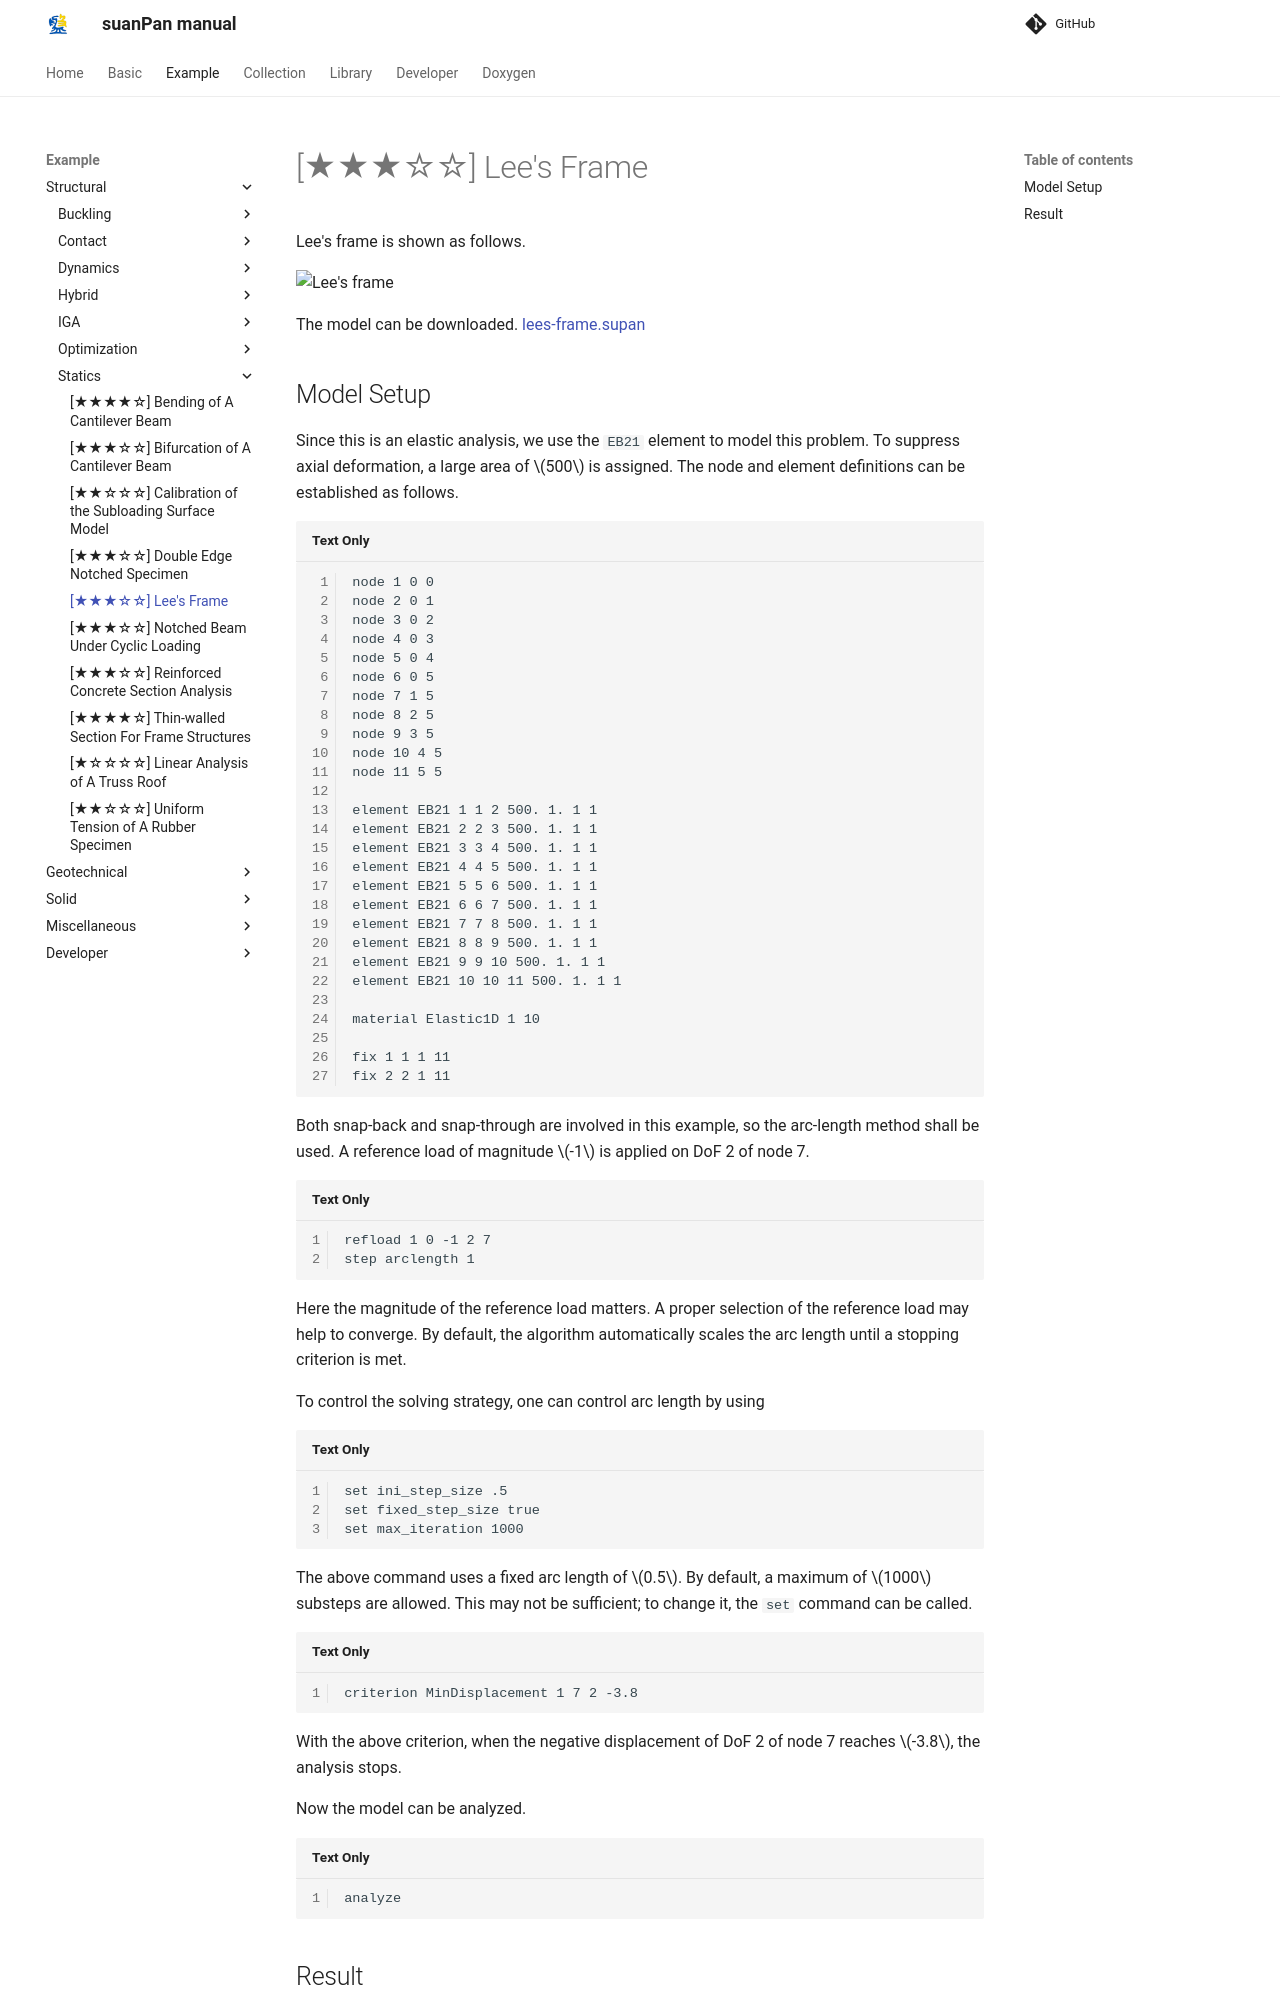

repository: TLCFEM/suanPan-manual · page: 4.4/Example/Structural/Statics/lees-frame/index.html · generator: mkdocs

# [★★★☆☆] Lee's Frame

Lee's frame is shown as follows.

![Lee's frame](lees-frame.svg)

The model can be downloaded.
[lees-frame.supan](lees-frame.supan)

## Model Setup

Since this is an elastic analysis, we use the `EB21` element to model this problem.
To suppress axial deformation, a large area of $$500$$ is assigned.
The node and element definitions can be established as follows.

```
node 1 0 0
node 2 0 1
node 3 0 2
node 4 0 3
node 5 0 4
node 6 0 5
node 7 1 5
node 8 2 5
node 9 3 5
node 10 4 5
node 11 5 5

element EB21 1 1 2 500. 1. 1 1
element EB21 2 2 3 500. 1. 1 1
element EB21 3 3 4 500. 1. 1 1
element EB21 4 4 5 500. 1. 1 1
element EB21 5 5 6 500. 1. 1 1
element EB21 6 6 7 500. 1. 1 1
element EB21 7 7 8 500. 1. 1 1
element EB21 8 8 9 500. 1. 1 1
element EB21 9 9 10 500. 1. 1 1
element EB21 10 10 11 500. 1. 1 1

material Elastic1D 1 10

fix 1 1 1 11
fix 2 2 1 11
```

Both snap-back and snap-through are involved in this example, so the arc-length method shall be used.
A reference load of magnitude $$-1$$ is applied on DoF 2 of node 7.

```
refload 1 0 -1 2 7
step arclength 1
```

Here the magnitude of the reference load matters.
A proper selection of the reference load may help to converge.
By default, the algorithm automatically scales the arc length until a stopping criterion is met.

To control the solving strategy, one can control arc length by using

```
set ini_step_size .5
set fixed_step_size true
set max_iteration 1000
```

The above command uses a fixed arc length of $$0.5$$.
By default, a maximum of $$1000$$ substeps are allowed.
This may not be sufficient; to change it, the `set` command can be called.

```
criterion MinDisplacement 1 7 2 -3.8
```
